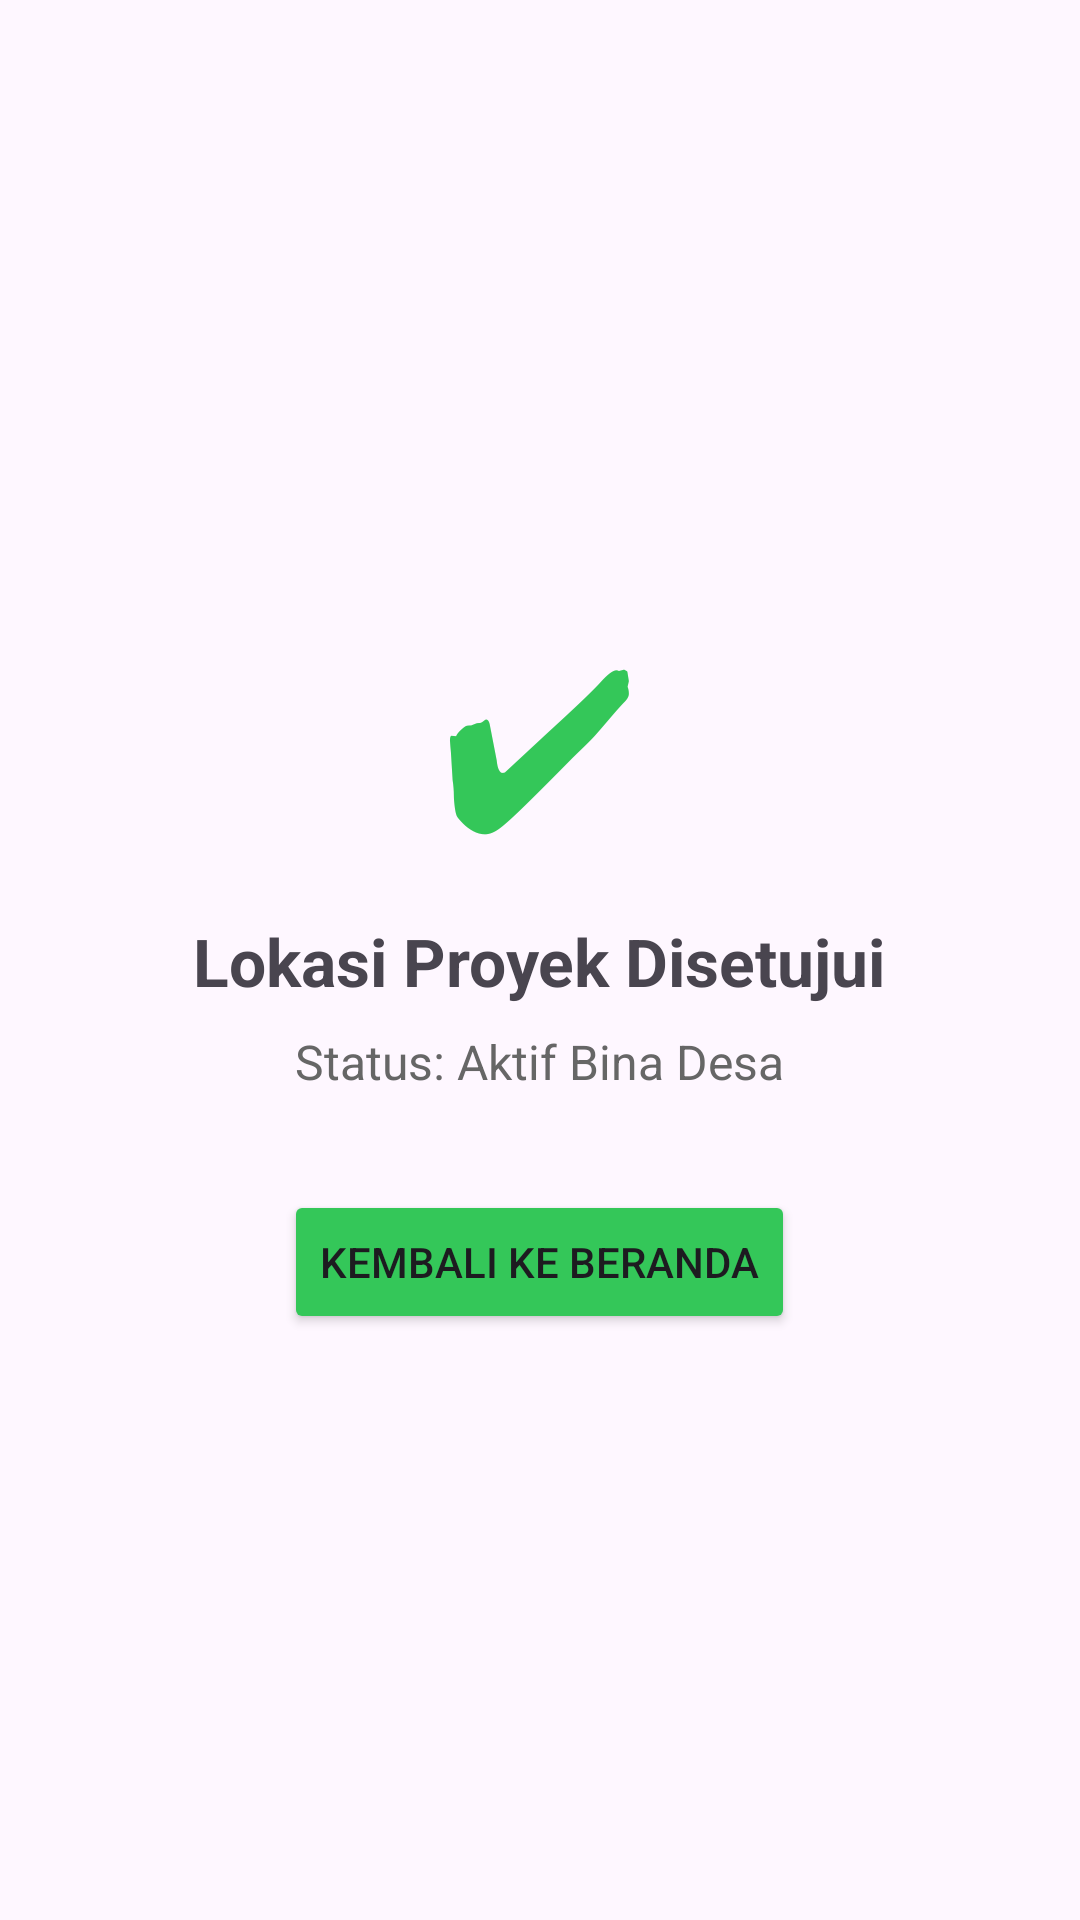

Android layout source for this screen:
<!-- AndroidManifest.xml: application theme Theme.Azracore -->
<!-- res/layout/activity_detail_proyek_disetujui.xml -->
<?xml version="1.0" encoding="utf-8"?>
<LinearLayout xmlns:android="http://schemas.android.com/apk/res/android"
    android:layout_width="match_parent"
    android:layout_height="match_parent"
    android:orientation="vertical"
    android:gravity="center"
    android:padding="24dp">

    <TextView
        android:layout_width="wrap_content"
        android:layout_height="wrap_content"
        android:text="✔"
        android:textSize="72sp"
        android:textColor="#34C759" />

    <TextView
        android:id="@+id/tvDetailTitle"
        android:layout_width="wrap_content"
        android:layout_height="wrap_content"
        android:text="Lokasi Proyek Disetujui"
        android:textSize="22sp"
        android:textStyle="bold"
        android:layout_marginTop="12dp"
        android:textAlignment="center"/>

    <TextView
        android:id="@+id/tvDetailStatus"
        android:layout_width="wrap_content"
        android:layout_height="wrap_content"
        android:text="Status: Aktif Bina Desa"
        android:textSize="16sp"
        android:textColor="#666666"
        android:layout_marginTop="8dp" />

    <Button
        android:id="@+id/btnBackToHome"
        android:layout_width="wrap_content"
        android:layout_height="wrap_content"
        android:text="Kembali ke Beranda"
        android:layout_marginTop="32dp"
        android:backgroundTint="#34C759" />

</LinearLayout>
<!-- resources referenced by this layout -->
<resources>
  <style name="Theme.Azracore" parent="Base.Theme.Azracore" />
  <style name="Base.Theme.Azracore" parent="Theme.Material3.DayNight.NoActionBar">
          
          
      </style>
</resources>
